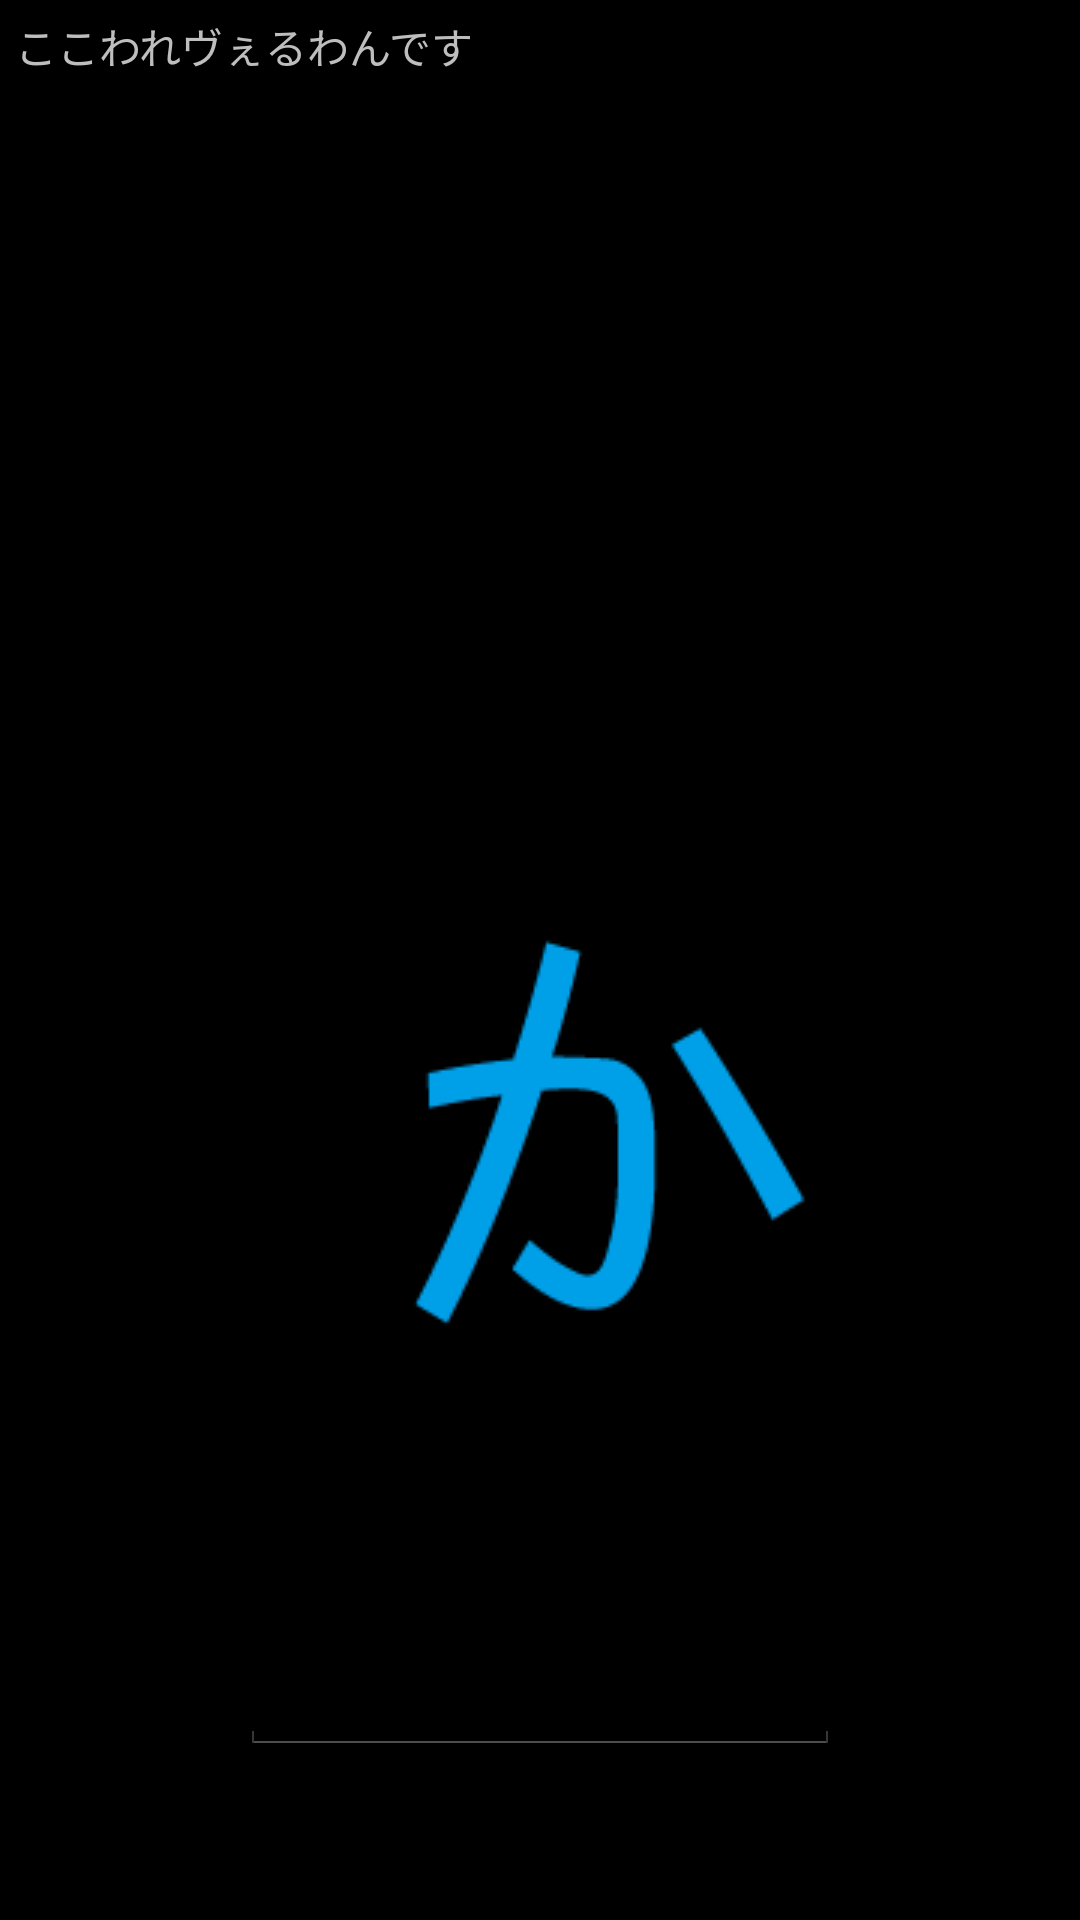

Here is an Android app screen rendered from its layout file. Give the layout XML and the strings, colors and styles it references.
<!-- AndroidManifest.xml: application theme AppTheme -->
<!-- res/layout/activity_level_one.xml -->
<RelativeLayout xmlns:android="http://schemas.android.com/apk/res/android"
    xmlns:tools="http://schemas.android.com/tools" android:layout_width="match_parent"
    android:layout_height="match_parent" android:paddingLeft="@dimen/activity_horizontal_margin"
    android:paddingRight="@dimen/activity_horizontal_margin"
    android:paddingTop="@dimen/activity_vertical_margin"
    android:paddingBottom="@dimen/activity_vertical_margin"
    tools:context="edu.uco.termproject.mobiletest2.LevelOne">

    <TextView android:text="@string/hello_world" android:layout_width="wrap_content"
        android:layout_height="wrap_content"
        android:id="@+id/textview" />

    <ImageView
        android:layout_width="wrap_content"
        android:layout_height="wrap_content"
        android:id="@+id/imageView"
        android:src="@drawable/ka"
        android:layout_above="@+id/editText"
        android:layout_alignRight="@+id/editText"
        android:layout_alignEnd="@+id/editText"
        android:layout_marginBottom="92dp" />

    <EditText
        android:layout_width="200dp"
        android:layout_height="wrap_content"
        android:id="@+id/editText"
        android:layout_alignParentBottom="true"
        android:layout_centerHorizontal="true"
        android:layout_marginBottom="50dp" />

</RelativeLayout>
<!-- resources referenced by this layout -->
<resources>
  <dimen name="activity_horizontal_margin">5dp</dimen>
  <dimen name="activity_vertical_margin">5dp</dimen>
  <!-- drawable ka: png bitmap (drawable, 5130 bytes) -->
  <string name="hello_world">ここわれヴぇるわんです</string>
  <style name="AppTheme" parent="@android:style/Theme.Holo" />
</resources>
